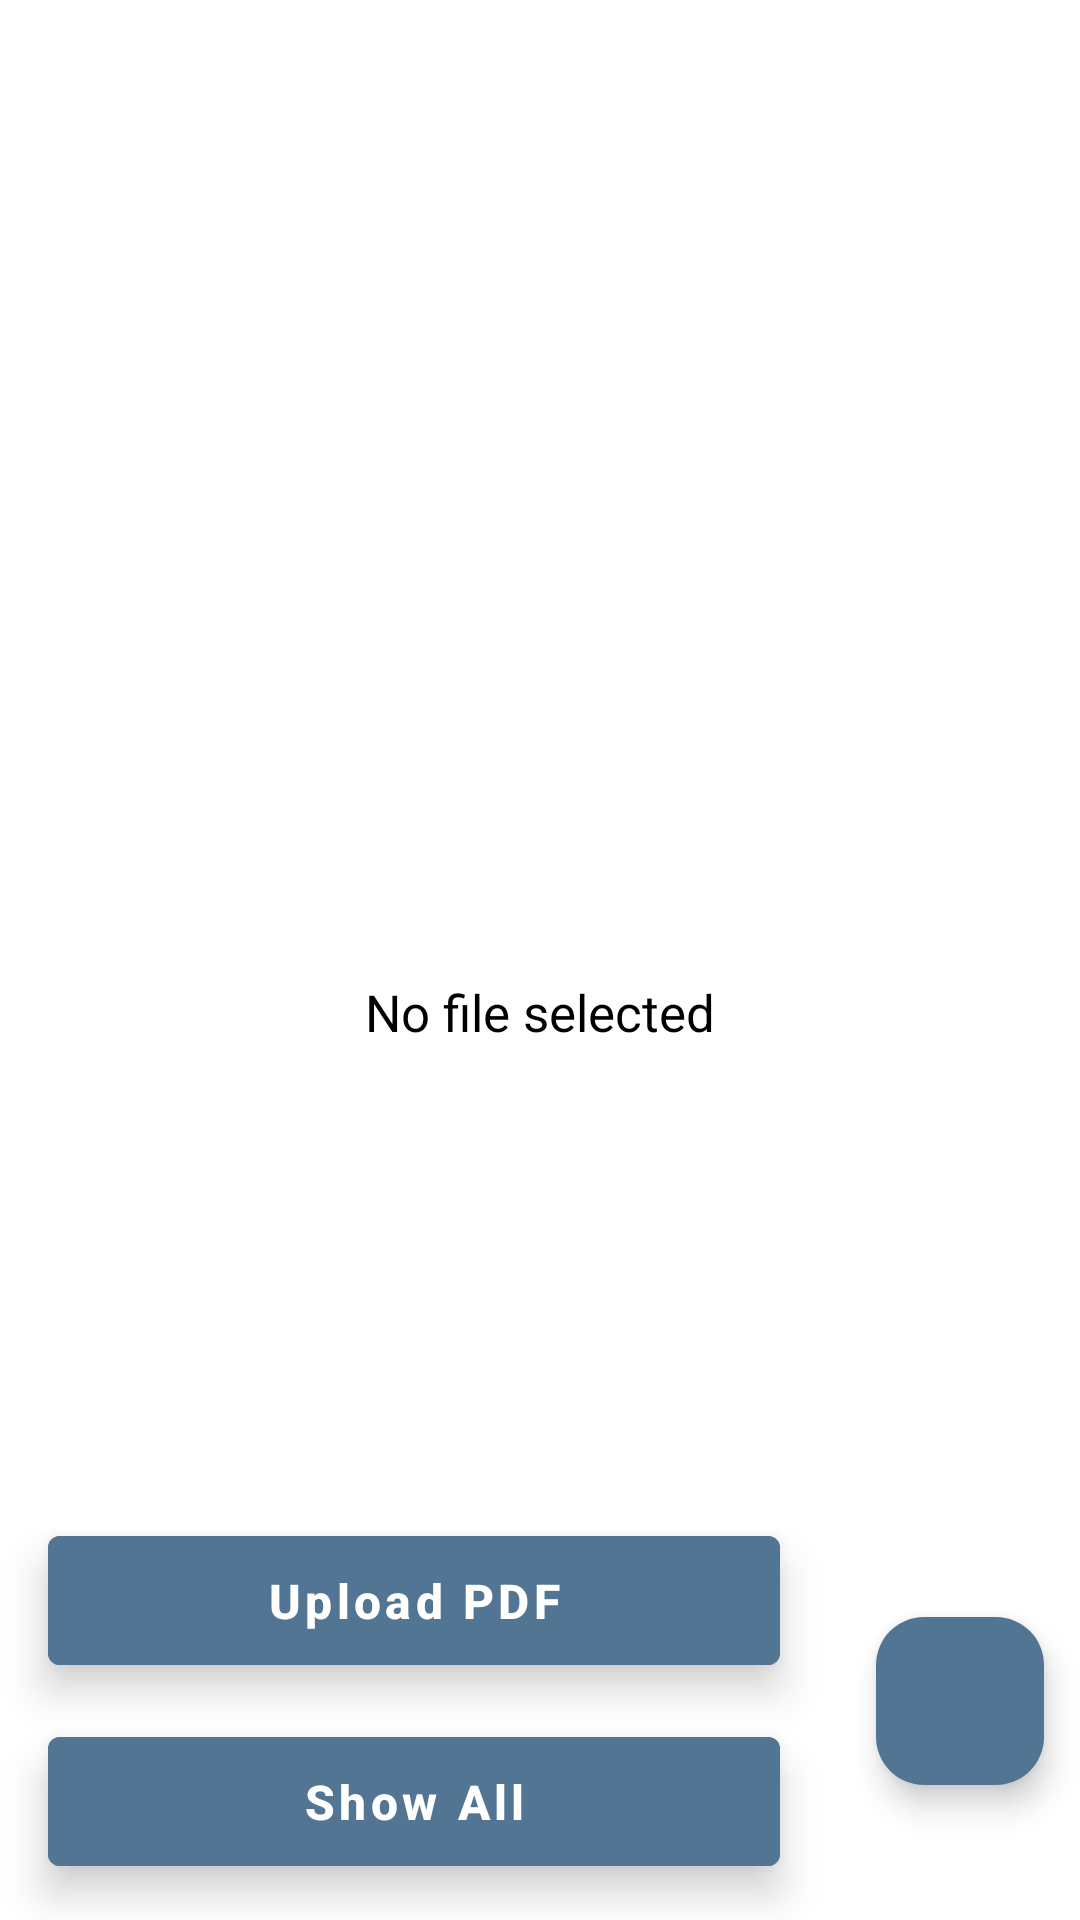

Here is an Android app screen rendered from its layout file. Give the layout XML and the strings, colors and styles it references.
<!-- AndroidManifest.xml: application theme Theme.FirebasePDF -->
<!-- res/layout/activity_main.xml -->
<?xml version="1.0" encoding="utf-8"?>
<androidx.constraintlayout.widget.ConstraintLayout xmlns:android="http://schemas.android.com/apk/res/android"
    xmlns:app="http://schemas.android.com/apk/res-auto"
    xmlns:tools="http://schemas.android.com/tools"
    android:id="@+id/main"
    android:layout_width="match_parent"
    android:layout_height="match_parent"
    android:background="@color/white"
    tools:context=".view.MainActivity">

    <com.google.android.material.floatingactionbutton.FloatingActionButton
        android:id="@+id/selectPdfButton"
        android:layout_width="wrap_content"
        android:layout_height="wrap_content"
        android:layout_marginEnd="12dp"
        android:backgroundTint="@color/primary"
        android:contentDescription="@string/upload_pdf"
        app:layout_constraintBottom_toBottomOf="@+id/showAllBtn"
        app:layout_constraintEnd_toEndOf="parent"
        app:layout_constraintTop_toTopOf="@+id/uploadBtn"
        app:srcCompat="@drawable/pdf_file"
        app:tint="@color/white" />

    <com.google.android.material.button.MaterialButton
        android:id="@+id/showAllBtn"
        style="@style/Widget.MaterialComponents.Button.TextButton"
        android:layout_width="0dp"
        android:layout_height="55dp"
        android:layout_marginStart="16dp"
        android:layout_marginEnd="32dp"
        android:layout_marginBottom="12dp"
        android:backgroundTint="@color/primary"
        android:elevation="8dp"
        android:text="@string/show_all"
        android:textAllCaps="false"
        android:textColor="@color/white"
        android:textSize="16sp"
        android:textStyle="bold"
        app:layout_constraintBottom_toBottomOf="parent"
        app:layout_constraintEnd_toStartOf="@+id/selectPdfButton"
        app:layout_constraintStart_toStartOf="parent" />

    <com.google.android.material.button.MaterialButton
        android:id="@+id/uploadBtn"
        style="@style/Widget.MaterialComponents.Button.TextButton"
        android:layout_width="0dp"
        android:layout_height="55dp"
        android:layout_marginBottom="12dp"
        android:backgroundTint="@color/primary"
        android:elevation="8dp"
        android:text="@string/upload_pdf"
        android:textAllCaps="false"
        android:textColor="@color/white"
        android:textSize="16sp"
        android:textStyle="bold"
        app:layout_constraintBottom_toTopOf="@+id/showAllBtn"
        app:layout_constraintEnd_toEndOf="@+id/showAllBtn"
        app:layout_constraintStart_toStartOf="@+id/showAllBtn" />

    <ImageView
        android:id="@+id/imageView"
        android:layout_width="100dp"
        android:layout_height="130dp"
        android:contentDescription="@string/pdf_file"
        app:layout_constraintBottom_toTopOf="@+id/uploadBtn"
        app:layout_constraintEnd_toEndOf="parent"
        app:layout_constraintStart_toStartOf="parent"
        app:layout_constraintTop_toTopOf="parent"
        app:srcCompat="@drawable/pdf_file"
        app:tint="@color/secondary" />

    <TextView
        android:id="@+id/fileName"
        android:layout_width="wrap_content"
        android:layout_height="wrap_content"
        android:layout_marginTop="8dp"
        android:paddingHorizontal="24dp"
        android:text="@string/no_file_selected"
        android:textColor="@color/black"
        android:textSize="17sp"
        app:layout_constraintEnd_toEndOf="@+id/imageView"
        app:layout_constraintStart_toStartOf="@+id/imageView"
        app:layout_constraintTop_toBottomOf="@+id/imageView" />

    <ProgressBar
        android:id="@+id/progressBar"
        style="?android:attr/progressBarStyleHorizontal"
        android:layout_width="0dp"
        android:layout_height="wrap_content"
        android:progress="59"
        android:progressTint="@color/secondary"
        android:visibility="gone"
        app:layout_constraintEnd_toEndOf="parent"
        app:layout_constraintHorizontal_bias="0.5"
        app:layout_constraintStart_toStartOf="parent"
        app:layout_constraintTop_toTopOf="parent" />
</androidx.constraintlayout.widget.ConstraintLayout>
<!-- resources referenced by this layout -->
<resources>
  <color name="black">#FF000000</color>
  <color name="primary">#517593</color>
  <color name="secondary">#7B9BB6</color>
  <color name="white">#FFFFFFFF</color>
  <string name="no_file_selected">No file selected</string>
  <string name="pdf_file">PDF File</string>
  <string name="show_all">Show All</string>
  <string name="upload_pdf">Upload PDF</string>
  <style name="Theme.FirebasePDF" parent="Base.Theme.FirebasePDF" />
  <style name="Base.Theme.FirebasePDF" parent="Theme.Material3.DayNight.NoActionBar">
          
          
          <item name="android:statusBarColor">@color/secondary</item>
      </style>
</resources>
